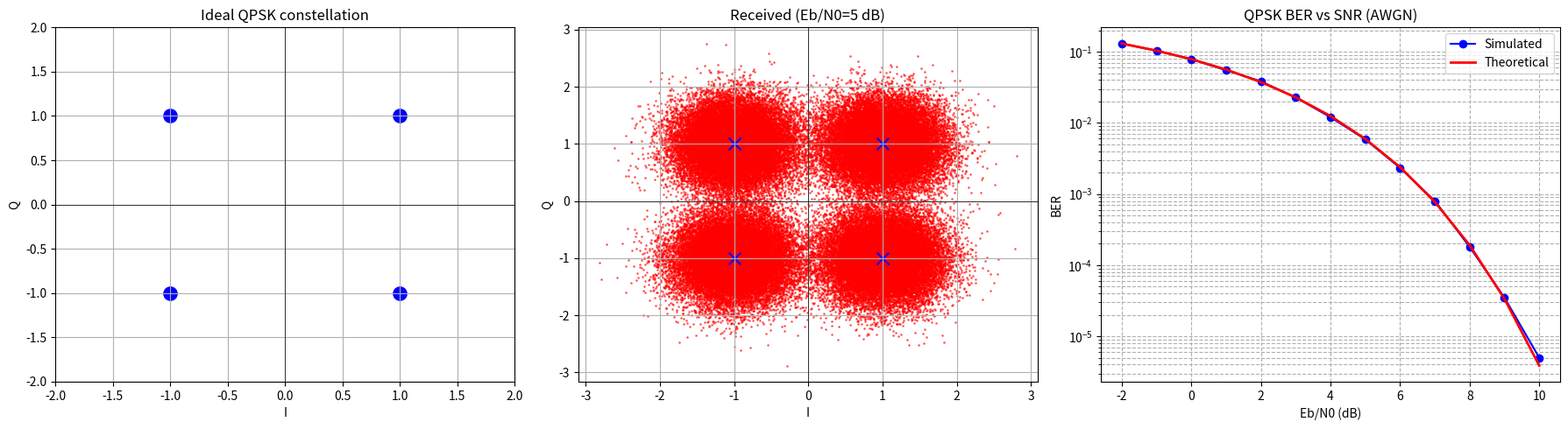

Write the Python code that produced this figure.
"""
Q4 / Q10: QPSK over AWGN -> BER vs SNR

PROCEDURE
 1 Generate random bits, group into pairs          bit_pairs = bits.reshape(-1, 2)
 2 Map each pair to a QPSK symbol (Gray)           00->1+j, 01->-1+j, 11->-1-j, 10->1-j (times sqrt(Eb))
 3 For each Eb/N0: add complex AWGN                N0 = Eb/snr_lin ; sigma = sqrt(N0/2) on I and Q
 4 Detect by quadrant                              b0 = (imag<0), b1 = (real<0)
 5 Simulated BER                                   errors / N_bits
 6 Theoretical BER                                 Pb = 0.5*erfc(sqrt(Eb/N0))
 7 Plot constellation (ideal, received) and BER vs SNR
"""
import numpy as np
import matplotlib.pyplot as plt
from scipy.special import erfc

# ---- CHANGE HERE (variations) ----
N_bits = 200000                         # must be even
Eb = 1
snr_db_range = np.arange(-2, 11)        # e.g. np.arange(0, 11, 2)
sample_snr_db = 5
GRAY = True                             # False -> natural mapping 00,01,10,11 (BER becomes worse)

bits = np.random.randint(0, 2, N_bits)
b0, b1 = bits[0::2], bits[1::2]
N_sym = len(b0)

# STEP 2: vectorised mapping (same table as the loop version)
if GRAY:
    re = 1 - 2*b1          # b1 = 1 -> left half
    im = 1 - 2*b0          # b0 = 1 -> lower half
else:                      # natural: 00->1+j, 01->-1+j, 10->1-j, 11->-1-j  (b0 sets Q, b1 sets I; same as above)
    # CHANGE: for a different natural mapping use I from (b0, b1) as a 2-bit number
    re = 1 - 2*(b0 ^ b1)
    im = 1 - 2*b0
s = np.sqrt(Eb)*(re + 1j*im)

sim_ber, th_ber, sample_y = [], [], None
for snr_db in snr_db_range:
    snr_lin = 10**(snr_db/10)
    N0 = Eb/snr_lin
    sigma = np.sqrt(N0/2)                                           # STEP 3
    y = s + sigma*(np.random.randn(N_sym) + 1j*np.random.randn(N_sym))
    if snr_db == sample_snr_db:
        sample_y = y
    # STEP 4: detect by quadrant
    d0 = (y.imag < 0).astype(int)
    d1 = (y.real < 0).astype(int)
    if not GRAY:
        d1 = d1 ^ d0 if False else d1       # (natural mapping decode: adjust here if you change the map)
    det = np.empty(N_bits, dtype=int); det[0::2] = d0; det[1::2] = d1
    sim_ber.append(np.sum(bits != det)/N_bits)                      # STEP 5
    th_ber.append(0.5*erfc(np.sqrt(Eb/N0)))                         # STEP 6
    print(f'SNR={snr_db:3d} dB  sim={sim_ber[-1]:.5f}  theory={th_ber[-1]:.5f}')

fig, axs = plt.subplots(1, 3, figsize=(18, 5))
ideal = np.sqrt(Eb)*np.array([1+1j, -1+1j, -1-1j, 1-1j])
axs[0].scatter(ideal.real, ideal.imag, s=120, c='b'); axs[0].set_title('Ideal QPSK constellation')
axs[1].scatter(sample_y.real, sample_y.imag, s=1, c='r', alpha=0.5)
axs[1].scatter(ideal.real, ideal.imag, marker='x', s=100, c='b'); axs[1].set_title(f'Received (Eb/N0={sample_snr_db} dB)')
for a in axs[:2]:
    a.set_xlabel('I'); a.set_ylabel('Q'); a.grid(True); a.axhline(0, c='k', lw=.5); a.axvline(0, c='k', lw=.5)
axs[0].set_xlim(-2, 2); axs[0].set_ylim(-2, 2)
axs[2].semilogy(snr_db_range, sim_ber, 'bo-', label='Simulated')
axs[2].semilogy(snr_db_range, th_ber, 'r-', lw=2, label='Theoretical')
axs[2].set_title('QPSK BER vs SNR (AWGN)'); axs[2].set_xlabel('Eb/N0 (dB)'); axs[2].set_ylabel('BER')
axs[2].grid(True, which='both', ls='--'); axs[2].legend()
plt.tight_layout(); plt.show()

# OTHER VARIATIONS:
#  * SNR given as Es/N0: Eb = Es/2, so  Eb/N0 = Es/N0 - 3 dB.
#  * Expected: QPSK BER curve = BPSK BER curve for the same Eb/N0 (Gray mapping),
#    but QPSK sends 2 bits per symbol (half the bandwidth).
